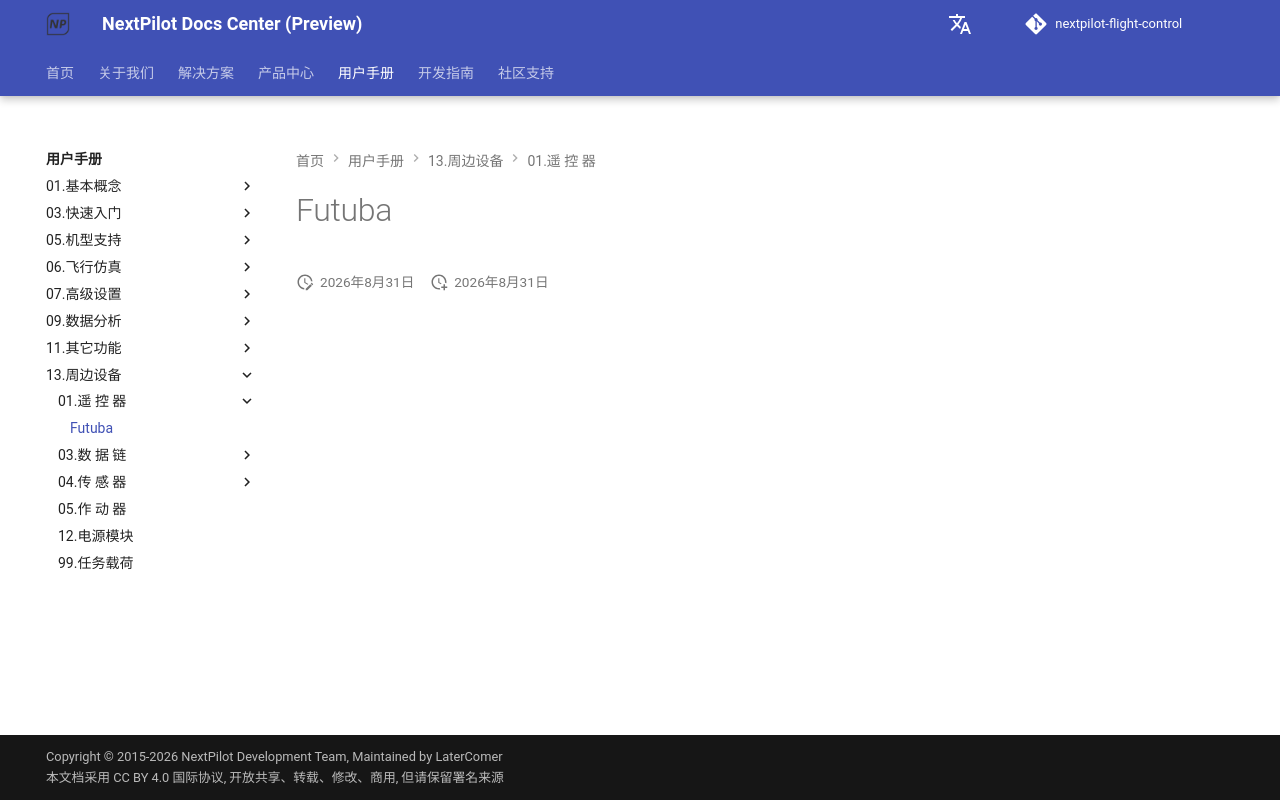

repository: nextpilot/nextpilot-flight-control · page: en/manual/13.周边设备/01.遥 控 器/Futuba.html · generator: mkdocs

# Futuba
